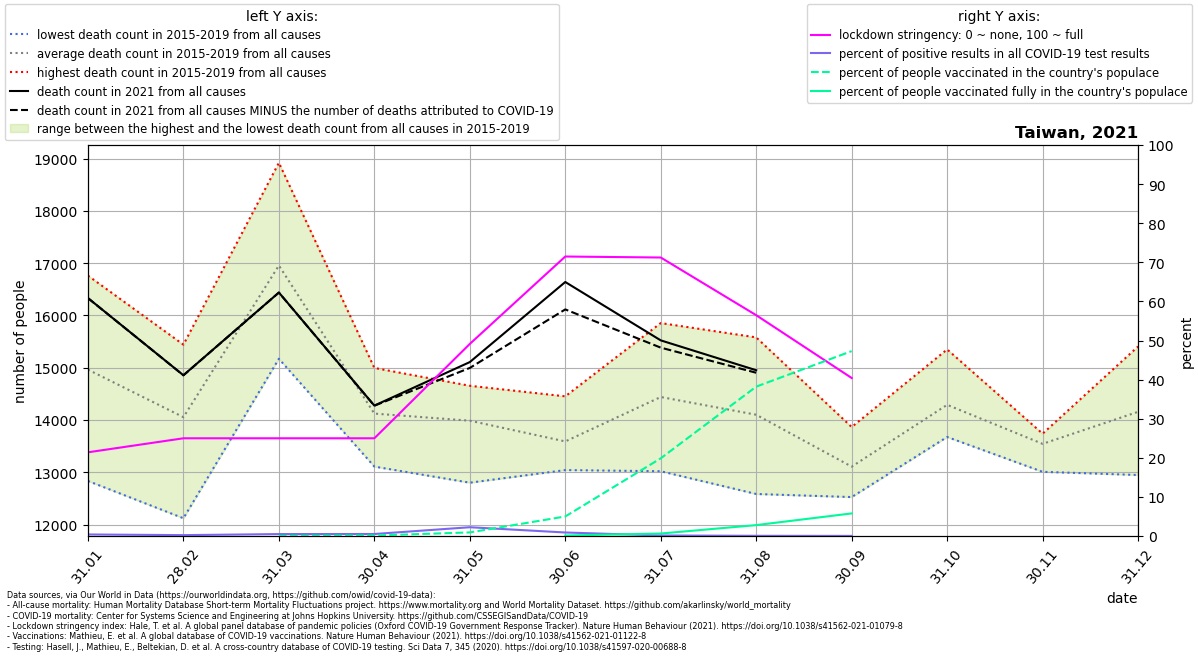

Values plotted in this chart, from the file beside it:
location, date, time, time_unit, deaths_2010_all_ages, deaths_2011_all_ages, deaths_2012_all_ages, deaths_2013_all_ages, deaths_2014_all_ages, deaths_2015_all_ages, deaths_2016_all_ages, deaths_2017_all_ages, deaths_2018_all_ages, deaths_2019_all_ages, deaths_2020_all_ages, deaths_2021_all_ages, new_deaths, new_cases_smoothed, new_tests_smoothed, stringency_index, people_vaccinated, people_fully_vaccinated, population, positive_test_percent
Taiwan, 2021-01-31, 1, monthly, , , , , , 14310, 14292, 12835, 16761, 16622, 14673, 16332, 1.0, 3.475, 862, 21.41, , , 23855008, 0.4031
Taiwan, 2021-02-28, 2, monthly, , , , , , 12122, 15441, 14865, 14493, 13352, 16211, 14856, 1.0, 1.811, 786.8, 25.0, , , 23855008, 0.2302
Taiwan, 2021-03-31, 3, monthly, , , , , , 16092, 18918, 17391, 17200, 15171, 16083, 16438, 1.0, 2.318, 464.8, 25.0, 7543, , 23855008, 0.4987
Taiwan, 2021-04-30, 4, monthly, , , , , , 14002, 14520, 13110, 13988, 14996, 14423, 14276, 2.0, 3.009, 578.7, 25.0, 31939, , 23855008, 0.52
Taiwan, 2021-05-31, 5, monthly, , , , , , 12802, 14238, 13914, 14328, 14655, 13272, 15108, 112.0, 195, 8661, 49.13, 220800, , 23855008, 2.252
Taiwan, 2021-06-30, 6, monthly, , , , , , 13712, 13445, 14453, 13043, 13302, 13893, 16639, 524.0, 248.5, 27425, 71.48, 1193530, 31825, 23855008, 0.906
Taiwan, 2021-07-31, 7, monthly, , , , , , 14475, 13021, 14479, 14372, 15854, 14533, 15523, 139.0, 32.56, 22919, 71.23, 4740398, 152074, 23855008, 0.1421
Taiwan, 2021-08-31, 8, monthly, , , , , , 12586, 14195, 15580, 14162, 13983, 13301, 14952, 48.0, 11.18, 20735, 56.48, 9114189, 666457, 23855008, 0.0539
Taiwan, 2021-09-30, 9, monthly, , , , , , 12527, 12829, 13436, 12886, 13866, 13876, , 7.0, 7.693, 22979, 40.42, 11281440, 1379622, 23855008, 0.03348
Taiwan, 2021-10-31, 10, monthly, , , , , , 13794, 13676, 13710, 14922, 15350, 13542, , , , , , , , , 
Taiwan, 2021-11-30, 11, monthly, , , , , , 13010, 13663, 13632, 13680, 13739, 14141, , , , , , , , , 
Taiwan, 2021-12-31, 12, monthly, , , , , , 14426, 14167, 13837, 12949, 15406, 15208, , , , , , , , , 
